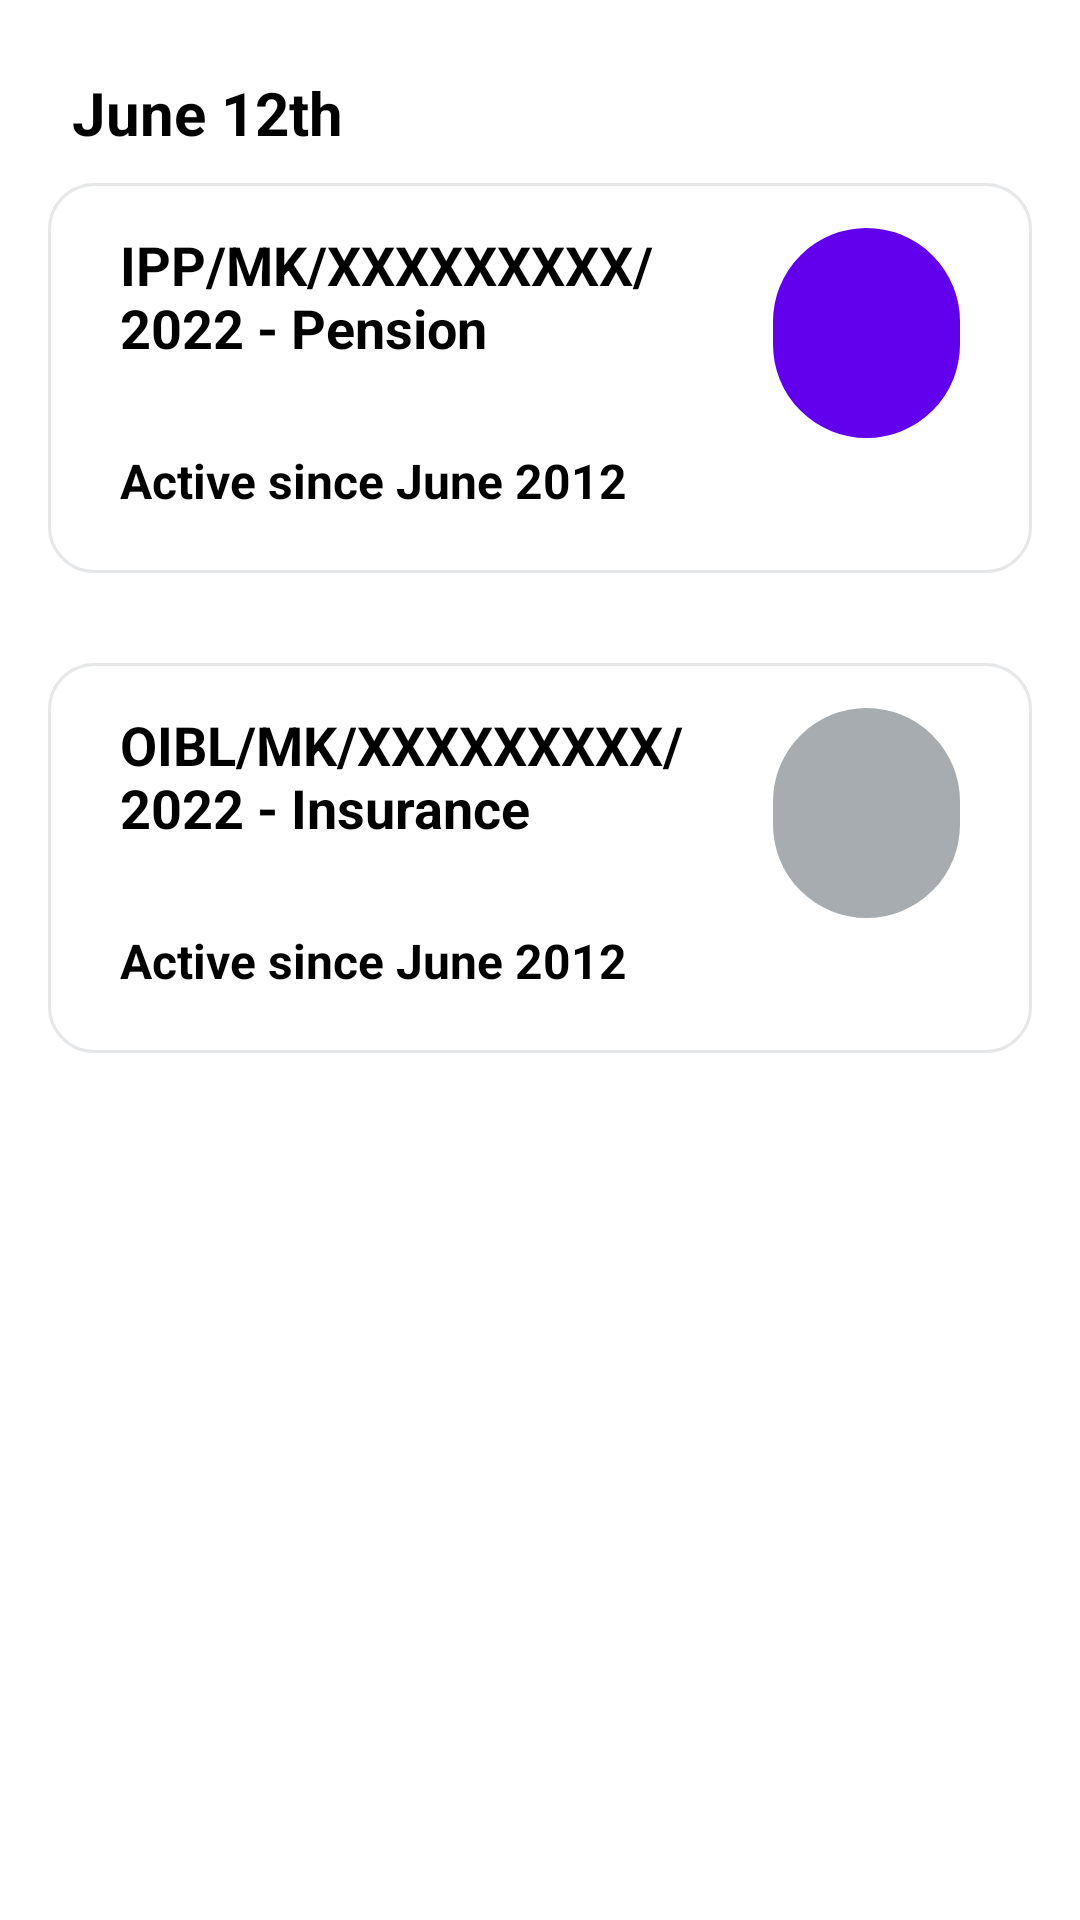

The Android layout XML behind this screen, and the referenced resources:
<!-- AndroidManifest.xml: application theme Theme.OctagonAfrica -->
<!-- res/layout/fragment_accounts.xml -->
<?xml version="1.0" encoding="utf-8"?>
<FrameLayout xmlns:android="http://schemas.android.com/apk/res/android"
    xmlns:tools="http://schemas.android.com/tools"
    android:layout_width="match_parent"
    android:layout_height="match_parent"
    tools:context=".fragments.AccountsFragment">

    <LinearLayout
        android:layout_width="match_parent"
        android:layout_height="match_parent"
        android:orientation="vertical">

        <TextView
            android:layout_width="match_parent"
            android:layout_height="wrap_content"
            android:text="@string/june_12th"
            android:textColor="@color/black"
            android:textSize="20sp"
            android:textStyle="bold"
            android:layout_marginLeft="24dp"
            android:layout_marginTop="24dp"
            android:layout_marginRight="24dp"/>

        <androidx.appcompat.widget.LinearLayoutCompat
            android:layout_width="match_parent"
            android:layout_height="130dp"
            android:orientation="vertical"
            android:layout_marginLeft="16dp"
            android:layout_marginRight="16dp"
            android:layout_marginTop="10dp"
            android:background="@drawable/rounded_accounts_card_background">

            <LinearLayout
                android:layout_width="match_parent"
                android:layout_height="70dp"
                android:orientation="horizontal"
                android:layout_marginTop="15dp"
                android:layout_marginLeft="24dp">
                <LinearLayout
                    android:layout_width="0dp"
                    android:layout_height="match_parent"
                    android:layout_weight="0.7">
                    <TextView
                        android:layout_width="match_parent"
                        android:layout_height="wrap_content"
                        android:text="IPP/MK/XXXXXXXXX/2022 - Pension"
                        android:textSize="18sp"
                        android:textColor="@color/black"
                        android:textStyle="bold"/>
                </LinearLayout>
                <LinearLayout
                    android:layout_width="0dp"
                    android:layout_height="match_parent"
                    android:layout_weight="0.2"
                    android:layout_marginRight="24dp"
                    android:background="@drawable/blue_circle">

                </LinearLayout>
            </LinearLayout>

            <RelativeLayout
                android:layout_width="match_parent"
                android:layout_height="match_parent">
                <TextView
                    android:layout_width="match_parent"
                    android:layout_height="wrap_content"
                    android:text="Active since June 2012"
                    android:textColor="@color/black"
                    android:textSize="16sp"
                    android:textStyle="bold"
                    android:layout_alignParentBottom="true"
                    android:layout_marginBottom="20dp"
                    android:layout_marginLeft="24dp"/>
            </RelativeLayout>

        </androidx.appcompat.widget.LinearLayoutCompat>

        <androidx.appcompat.widget.LinearLayoutCompat
            android:layout_width="match_parent"
            android:layout_height="130dp"
            android:orientation="vertical"
            android:layout_marginLeft="16dp"
            android:layout_marginRight="16dp"
            android:layout_marginTop="30dp"
            android:background="@drawable/rounded_accounts_card_background">

            <LinearLayout
                android:layout_width="match_parent"
                android:layout_height="70dp"
                android:orientation="horizontal"
                android:layout_marginTop="15dp"
                android:layout_marginLeft="24dp">
                <LinearLayout
                    android:layout_width="0dp"
                    android:layout_height="match_parent"
                    android:layout_weight="0.7">
                    <TextView
                        android:layout_width="match_parent"
                        android:layout_height="wrap_content"
                        android:text="OIBL/MK/XXXXXXXXX/2022 - Insurance"
                        android:textSize="18sp"
                        android:textColor="@color/black"
                        android:textStyle="bold"/>
                </LinearLayout>
                <LinearLayout
                    android:layout_width="0dp"
                    android:layout_height="match_parent"
                    android:layout_weight="0.2"
                    android:layout_marginRight="24dp"
                    android:background="@drawable/gray_circle">

                </LinearLayout>
            </LinearLayout>

            <RelativeLayout
                android:layout_width="match_parent"
                android:layout_height="match_parent">
                <TextView
                    android:layout_width="match_parent"
                    android:layout_height="wrap_content"
                    android:text="Active since June 2012"
                    android:textColor="@color/black"
                    android:textSize="16sp"
                    android:textStyle="bold"
                    android:layout_alignParentBottom="true"
                    android:layout_marginBottom="20dp"
                    android:layout_marginLeft="24dp"/>
            </RelativeLayout>


        </androidx.appcompat.widget.LinearLayoutCompat>
    </LinearLayout>

</FrameLayout>
<!-- resources referenced by this layout -->
<resources>
  <color name="black">#FF000000</color>
  <!-- drawable blue_circle (drawable) -->
  <?xml version="1.0" encoding="utf-8" ?>
  <shape xmlns:android="http://schemas.android.com/apk/res/android">
  
      <solid android:color="@color/purple_500"/>
      <stroke android:width="1dp"
          android:color="@color/purple_500" />
  
  
      <corners
          android:bottomRightRadius ="500dp"
          android:bottomLeftRadius="500dp"
          android:topLeftRadius ="500dp"
          android:topRightRadius="500dp"
          />
  </shape>
  <!-- drawable gray_circle (drawable) -->
  <?xml version="1.0" encoding="utf-8" ?>
  <shape xmlns:android="http://schemas.android.com/apk/res/android">
  
      <solid android:color="@color/whiteDark"/>
      <stroke android:width="1dp"
          android:color="@color/whiteDark" />
  
  
      <corners
          android:bottomRightRadius ="500dp"
          android:bottomLeftRadius="500dp"
          android:topLeftRadius ="500dp"
          android:topRightRadius="500dp"
          />
  </shape>
  <!-- drawable rounded_accounts_card_background (drawable) -->
  <?xml version="1.0" encoding="utf-8" ?>
  <shape xmlns:android="http://schemas.android.com/apk/res/android">
  
      <solid android:color="@color/white"/>
      <stroke android:width="1dp"
          android:color="@color/whiteAccent" />
  
  
      <corners
          android:bottomRightRadius ="15dp"
          android:bottomLeftRadius="15dp"
          android:topLeftRadius ="15dp"
          android:topRightRadius="15dp"
          />
  </shape>
  <string name="june_12th">June 12th</string>
  <style name="Theme.OctagonAfrica" parent="Theme.MaterialComponents.DayNight.DarkActionBar">
          
          <item name="colorPrimary">@color/purple_500</item>
          <item name="colorPrimaryVariant">@color/purple_700</item>
          <item name="colorOnPrimary">@color/white</item>
          
          <item name="colorSecondary">@color/teal_200</item>
          <item name="colorSecondaryVariant">@color/teal_700</item>
          <item name="colorOnSecondary">@color/black</item>
          
          <item name="android:statusBarColor" tools:targetApi="l">?attr/colorPrimaryVariant</item>
          
      </style>
  <color name="purple_500">#FF6200EE</color>
  <color name="whiteDark">#A6ACAF</color>
  <color name="white">#FFFFFFFF</color>
  <color name="whiteAccent">#E5E7E9</color>
  <color name="purple_700">#FF3700B3</color>
  <color name="teal_200">#FF03DAC5</color>
  <color name="teal_700">#FF018786</color>
</resources>
